5-way image classification set "data" from GitHub (Achuthan2909/Heart-Disease-Analysis-using-ECG-Spectrograms-and-SHAP); label vocabulary: APC, LBB, NOR, PVC, RBB.

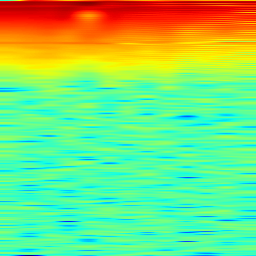
Label: PVC

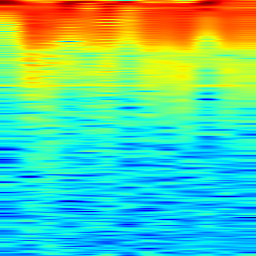
Label: PVC

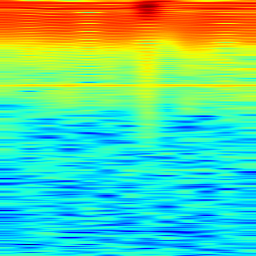
Label: NOR

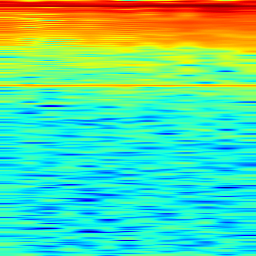
Label: LBB

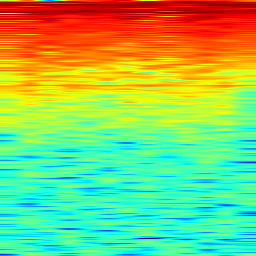
Label: RBB

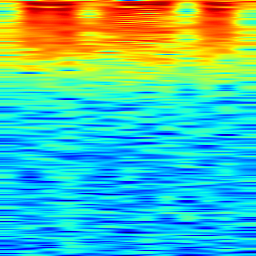
Label: APC
